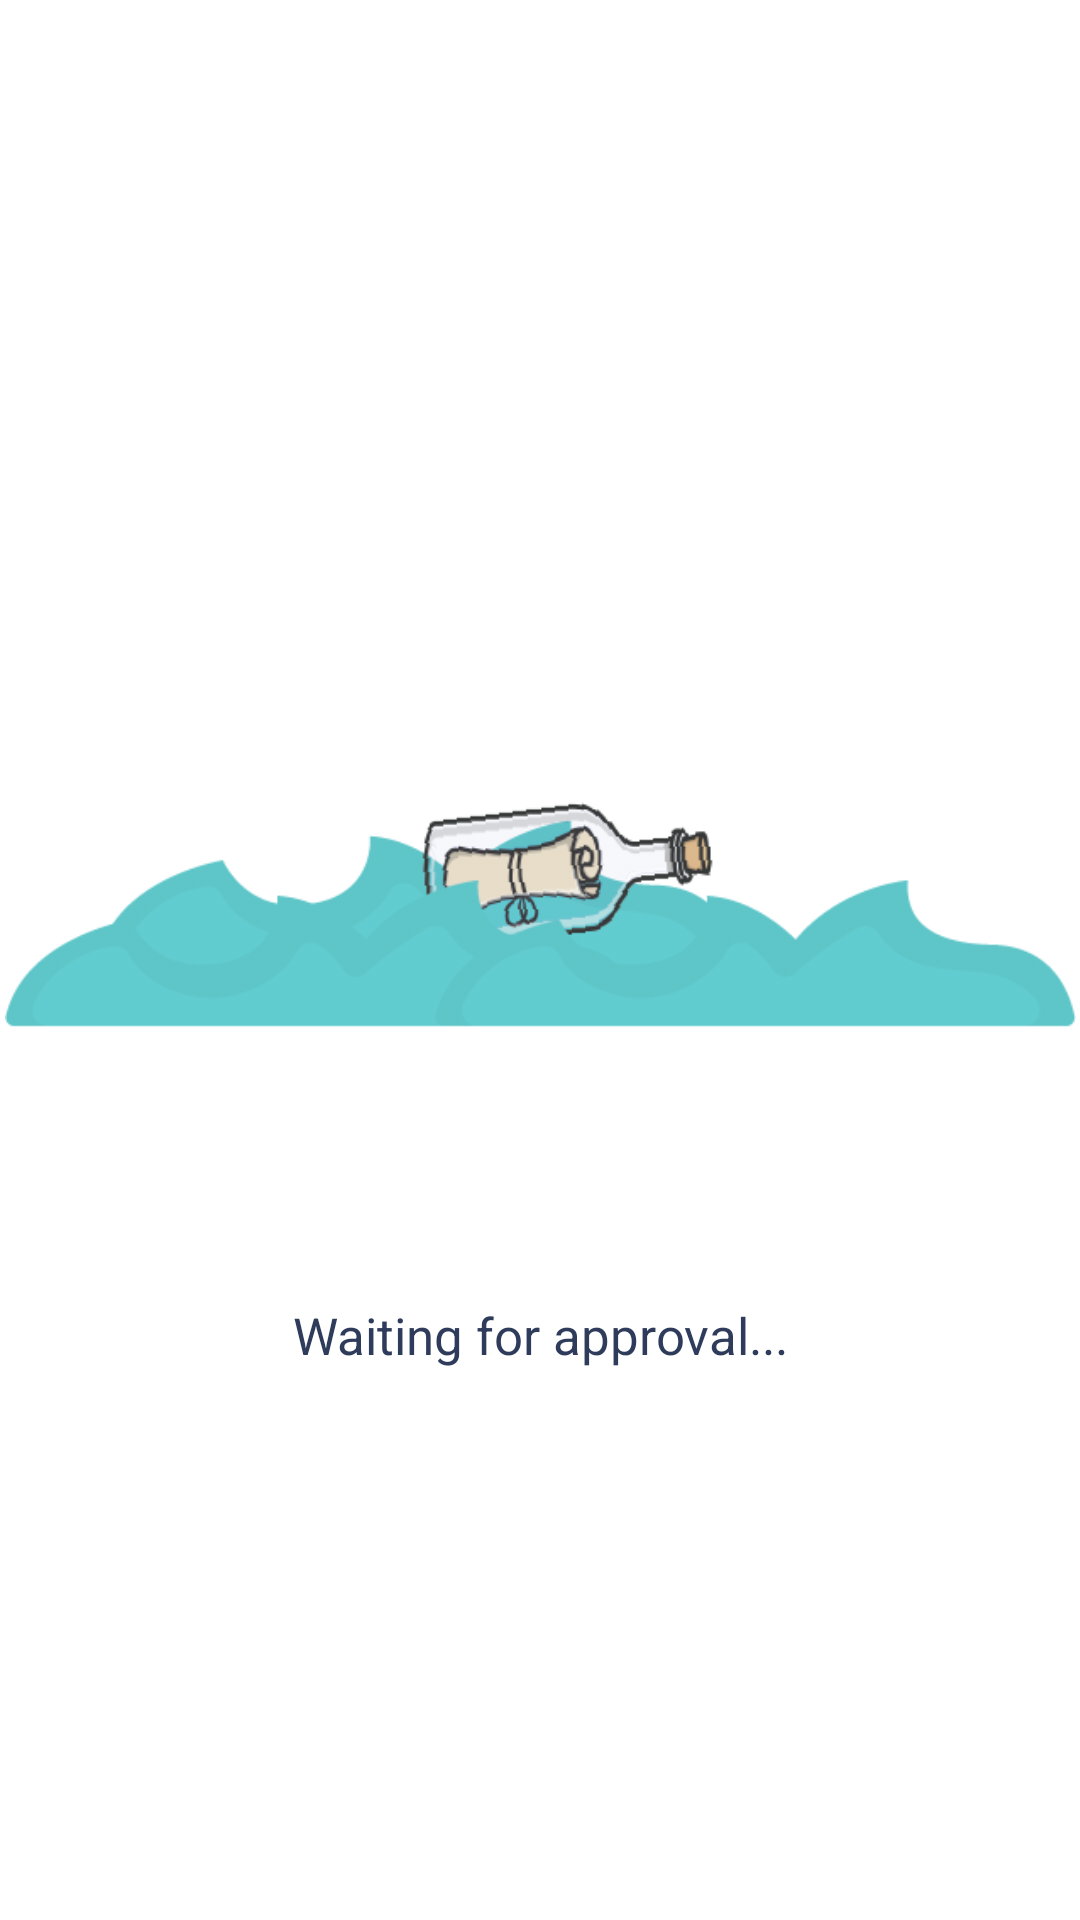

This screen was rendered from an Android layout file. Write that file and the resources it references.
<!-- AndroidManifest.xml: application theme Theme.TreasureFind -->
<!-- res/layout/fragment_seeker_wait.xml -->
<?xml version="1.0" encoding="utf-8"?>
<androidx.constraintlayout.widget.ConstraintLayout
    xmlns:android="http://schemas.android.com/apk/res/android"
    xmlns:app="http://schemas.android.com/apk/res-auto"
    xmlns:tools="http://schemas.android.com/tools"
    android:layout_width="match_parent"
    android:layout_height="match_parent"
    tools:context=".main.ui.seeker_map.SeekerWaitFragment"
    android:orientation="vertical">

    <ImageView
        android:id="@+id/image"
        android:layout_width="357dp"
        android:layout_height="251dp"
        android:src="@drawable/seeker_waitingbottle"
        android:alpha="0.80"
        app:layout_constraintBottom_toBottomOf="parent"
        app:layout_constraintEnd_toEndOf="parent"
        app:layout_constraintStart_toStartOf="parent"
        app:layout_constraintTop_toTopOf="parent"
        app:layout_constraintVertical_bias="0.47" />

    <TextView
        android:layout_width="wrap_content"
        android:layout_height="wrap_content"
        android:text="Waiting for approval..."
        android:textAlignment="center"
        android:textSize="17sp"
        app:layout_constraintBottom_toBottomOf="parent"
        app:layout_constraintEnd_toEndOf="parent"
        app:layout_constraintStart_toStartOf="parent"
        app:layout_constraintTop_toBottomOf="@+id/image"
        app:layout_constraintVertical_bias="0.0" />

</androidx.constraintlayout.widget.ConstraintLayout>
<!-- resources referenced by this layout -->
<resources>
  <!-- drawable seeker_waitingbottle: png bitmap (drawable, 19750 bytes) -->
  <style name="Theme.TreasureFind" parent="Theme.MaterialComponents.DayNight.DarkActionBar">
          
          <item name="colorPrimary">@color/primary</item>
          <item name="colorPrimaryVariant">@color/primary_dark</item>
          <item name="colorOnPrimary">@color/white</item>
          
          <item name="colorSecondary">@color/pirate_blue</item>
          <item name="colorSecondaryVariant">@color/pirate_gray</item>
          <item name="colorOnSecondary">@color/black</item>
          
          <item name="android:statusBarColor" tools:targetApi="l">?attr/colorPrimaryVariant</item>
          
          <item name="android:textColor">@color/title</item>
          <item name="android:textColorPrimary">@color/white</item>
          <item name="materialButtonStyle">@style/lightButton</item>
      </style>
  <color name="primary">#ffb300</color>
  <color name="primary_dark">#c68400</color>
  <color name="white">#FFFFFFFF</color>
  <color name="pirate_blue">#818d92</color>
  <color name="pirate_gray">#aa9b91</color>
  <color name="black">#FF000000</color>
  <color name="title">#2e3b5b</color>
  <style name="lightButton" parent="Widget.MaterialComponents.Button">
          <item name="backgroundTint">@color/primary</item>
          <item name="android:textColor">@color/title</item>
      </style>
</resources>
